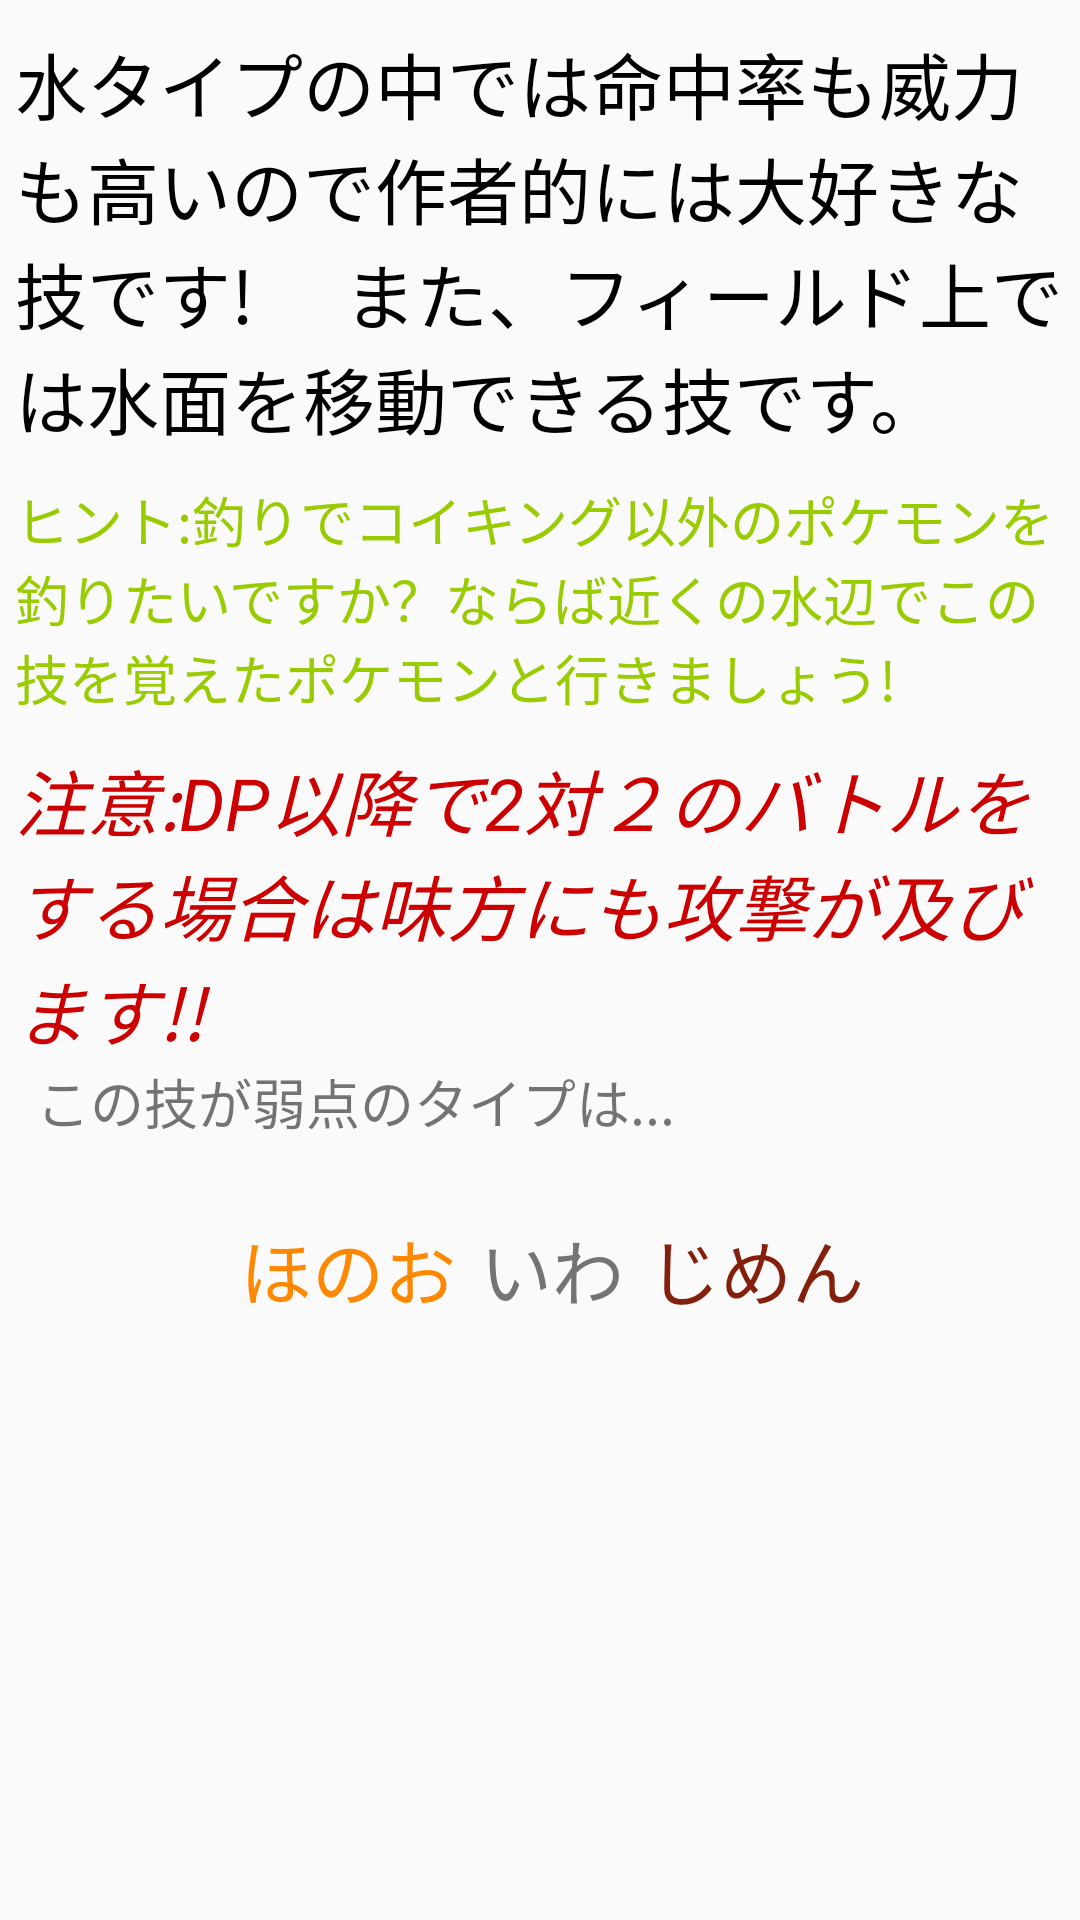

Produce the Android XML layout that renders to this screen, including the resource entries it uses.
<!-- AndroidManifest.xml: application theme AppTheme -->
<!-- res/layout/activity_about_surf.xml -->
<?xml version="1.0" encoding="utf-8"?>
<RelativeLayout xmlns:android="http://schemas.android.com/apk/res/android"
    xmlns:app="http://schemas.android.com/apk/res-auto"
    xmlns:tools="http://schemas.android.com/tools"
    android:layout_width="match_parent"
    android:layout_height="match_parent"
    tools:context="hmdroid.wazamachine.about_surf">

    <TextView
        android:id="@+id/textView48"
        android:layout_width="wrap_content"
        android:layout_height="wrap_content"
        android:layout_alignParentLeft="true"
        android:layout_alignParentStart="true"
        android:layout_alignParentTop="true"
        android:paddingLeft="5dp"
        android:paddingRight="5dp"
        android:paddingTop="10dp"
        android:text="水タイプの中では命中率も威力も高いので作者的には大好きな技です! 　また、フィールド上では水面を移動できる技です。"
        android:textColor="@android:color/black"
        android:textSize="24sp" />

    <TextView
        android:id="@+id/textView49"
        android:layout_width="wrap_content"
        android:layout_height="wrap_content"
        android:layout_alignParentLeft="true"
        android:layout_alignParentStart="true"
        android:layout_below="@+id/textView50"
        android:paddingLeft="5dp"
        android:paddingRight="5dp"
        android:paddingTop="10dp"
        android:text="注意:DP以降で2対２のバトルをする場合は味方にも攻撃が及びます!!"
        android:textColor="@android:color/holo_red_dark"
        android:textSize="24sp"
        android:textStyle="italic" />

    <TextView
        android:id="@+id/textView50"
        android:layout_width="wrap_content"
        android:layout_height="wrap_content"
        android:layout_alignParentLeft="true"
        android:layout_alignParentStart="true"
        android:layout_below="@+id/textView48"
        android:paddingLeft="5dp"
        android:paddingRight="5dp"
        android:paddingTop="10dp"
        android:text="ヒント:釣りでコイキング以外のポケモンを釣りたいですか？ならば近くの水辺でこの技を覚えたポケモンと行きましょう!"
        android:textColor="@android:color/holo_green_light"
        android:textSize="18sp" />

    <TextView
        android:id="@+id/textView51"
        android:layout_width="wrap_content"
        android:layout_height="wrap_content"
        android:layout_alignParentLeft="true"
        android:layout_alignParentStart="true"
        android:layout_below="@+id/textView49"
        android:layout_marginLeft="12dp"
        android:layout_marginStart="12dp"
        android:text="この技が弱点のタイプは..."
        android:textSize="18sp" />

    <TextView
        android:id="@+id/textView52"
        android:layout_width="wrap_content"
        android:layout_height="wrap_content"
        android:layout_below="@+id/textView51"
        android:layout_marginTop="25dp"
        android:layout_toLeftOf="@+id/textView53"
        android:layout_toStartOf="@+id/textView53"
        android:paddingRight="8dp"
        android:text="ほのお"
        android:textColor="@android:color/holo_orange_dark"
        android:textSize="24sp" />

    <TextView
        android:id="@+id/textView53"
        android:layout_width="wrap_content"
        android:layout_height="wrap_content"
        android:layout_alignBaseline="@+id/textView52"
        android:layout_alignBottom="@+id/textView52"
        android:layout_alignEnd="@+id/textView51"
        android:layout_alignRight="@+id/textView51"
        android:layout_marginEnd="17dp"
        android:layout_marginRight="17dp"
        android:text="いわ"
        android:layout_gravity="center_horizontal"
        android:textColor="@color/岩"
        android:textSize="24sp" />

    <TextView
        android:id="@+id/textView54"
        android:layout_width="wrap_content"
        android:layout_height="wrap_content"
        android:layout_alignBaseline="@+id/textView53"
        android:layout_alignBottom="@+id/textView53"
        android:layout_marginLeft="48dp"
        android:layout_marginStart="48dp"
        android:layout_toEndOf="@+id/textView52"
        android:layout_toRightOf="@+id/textView52"
        android:paddingLeft="8dp"
        android:text="じめん"
        android:textColor="@color/地面"
        android:textSize="24sp" />
</RelativeLayout>
<!-- resources referenced by this layout -->
<resources>
  <style name="AppTheme" parent="Theme.AppCompat.Light.DarkActionBar">
          
          <item name="colorPrimary">@color/colorPrimary</item>
          <item name="colorPrimaryDark">@color/colorPrimaryDark</item>
          <item name="colorAccent">@color/colorAccent</item>
          <item name="android:navigationBarColor">@android:color/black</item>
          <item name="android:statusBarColor">@color/colorPrimaryDark</item>
      </style>
  <color name="colorPrimary">#ff9800</color>
  <color name="colorPrimaryDark">#F57C00</color>
  <color name="colorAccent">#FF5722</color>
</resources>
